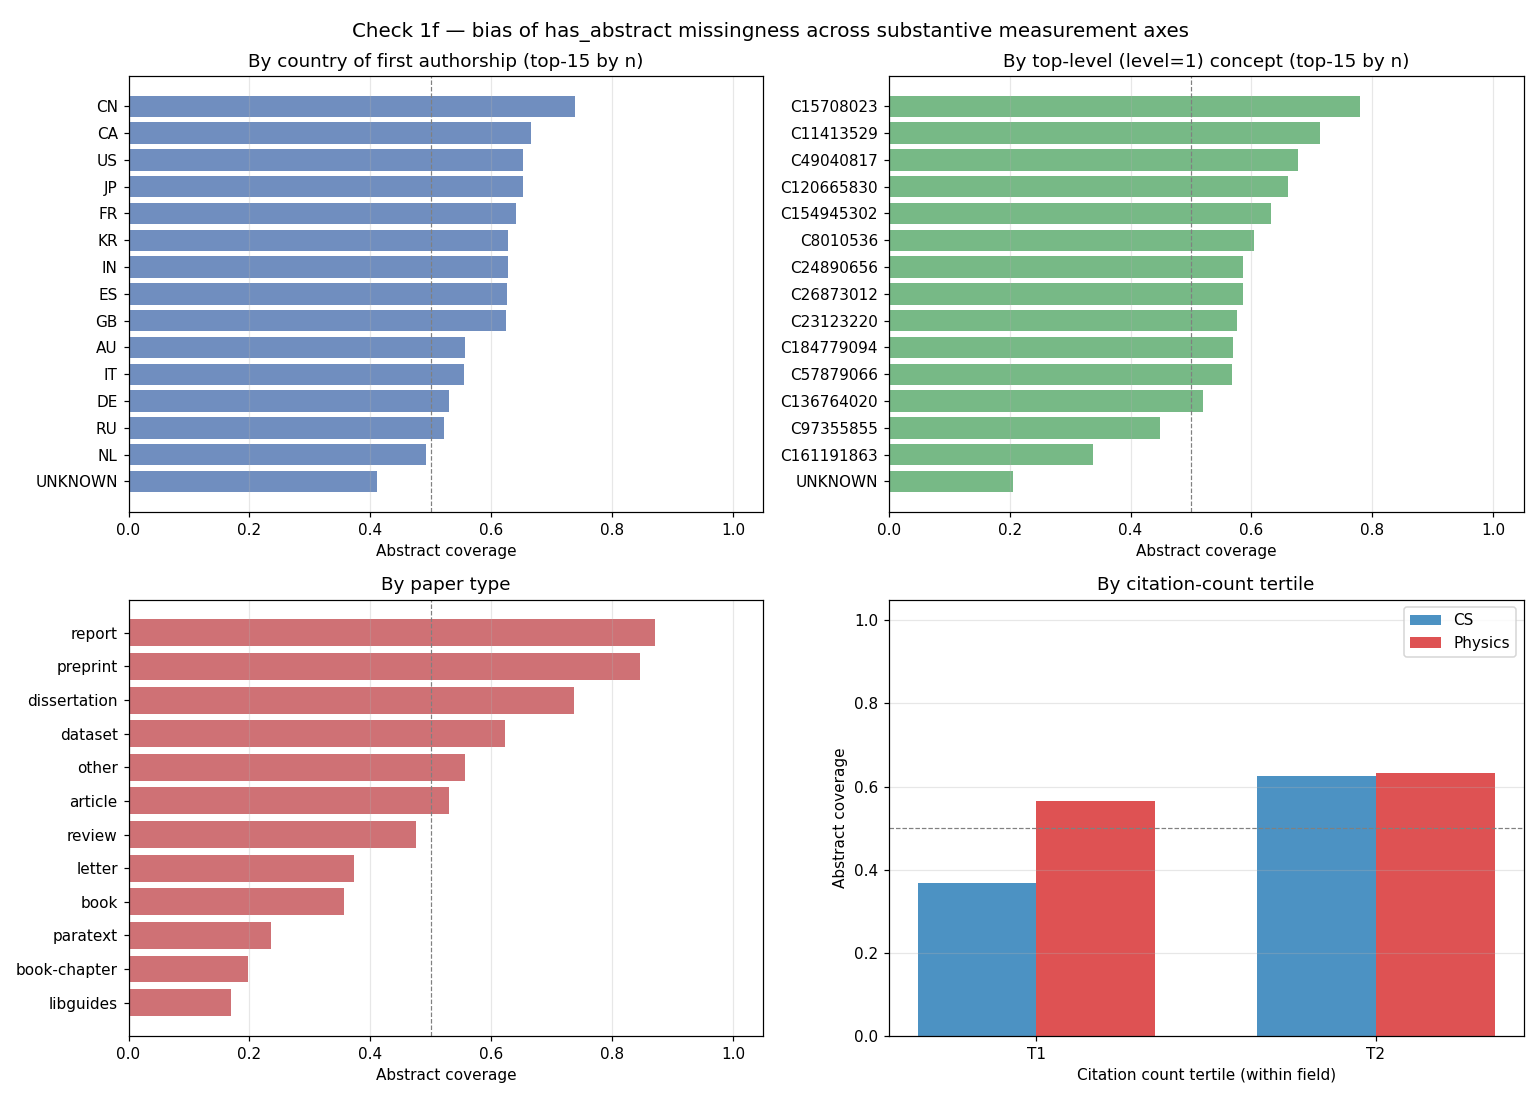

Source data for this figure (header and first rows):
stratum, n, n_with_abstract, coverage, stratum_type
ID, 112, 111, 0.9911, country
CN, 945, 698, 0.7386, country
BR, 116, 80, 0.6897, country
CA, 278, 185, 0.6655, country
US, 2997, 1957, 0.653, country
JP, 643, 419, 0.6516, country
FR, 389, 249, 0.6401, country
KR, 121, 76, 0.6281, country
SE, 94, 59, 0.6277, country
IN, 338, 212, 0.6272, country
ES, 147, 92, 0.6259, country
GB, 622, 388, 0.6238, country
IL, 65, 40, 0.6154, country
CH, 87, 51, 0.5862, country
AU, 187, 104, 0.5561, country
DK, 54, 30, 0.5556, country
IT, 254, 141, 0.5551, country
TW, 81, 44, 0.5432, country
DE, 573, 304, 0.5305, country
CZ, 51, 27, 0.5294, country
RU, 280, 146, 0.5214, country
PL, 112, 57, 0.5089, country
NL, 136, 67, 0.4926, country
BE, 65, 31, 0.4769, country
UNKNOWN, 12174, 5003, 0.411, country
C24326235, 173, 154, 0.8902, concept
C171146098, 81, 66, 0.8148, concept
C27206212, 56, 44, 0.7857, concept
C15708023, 528, 412, 0.7803, concept
C42475967, 51, 39, 0.7647, concept
C31258907, 100, 75, 0.75, concept
C56739046, 64, 47, 0.7344, concept
C22212356, 59, 43, 0.7288, concept
C78519656, 121, 88, 0.7273, concept
C11413529, 282, 201, 0.7128, concept
C107457646, 50, 35, 0.7, concept
C39549134, 76, 53, 0.6974, concept
C141071460, 59, 41, 0.6949, concept
C187320778, 51, 35, 0.6863, concept
C119599485, 229, 156, 0.6812, concept
C199289684, 53, 36, 0.6792, concept
C49040817, 313, 212, 0.6773, concept
C200601418, 89, 60, 0.6742, concept
C66938386, 155, 104, 0.671, concept
C171250308, 100, 67, 0.67, concept
C120665830, 754, 498, 0.6605, concept
C124952713, 56, 36, 0.6429, concept
C145420912, 235, 149, 0.634, concept
C154945302, 482, 305, 0.6328, concept
C121684516, 70, 44, 0.6286, concept
C126255220, 120, 75, 0.625, concept
C109214941, 114, 71, 0.6228, concept
C178790620, 53, 33, 0.6226, concept
C159467904, 79, 49, 0.6203, concept
C180747234, 57, 35, 0.614, concept
C21880701, 57, 35, 0.614, concept
C134306372, 223, 135, 0.6054, concept
C8010536, 293, 177, 0.6041, concept
C31972630, 107, 64, 0.5981, concept
C38652104, 94, 56, 0.5957, concept
... 70 more rows
